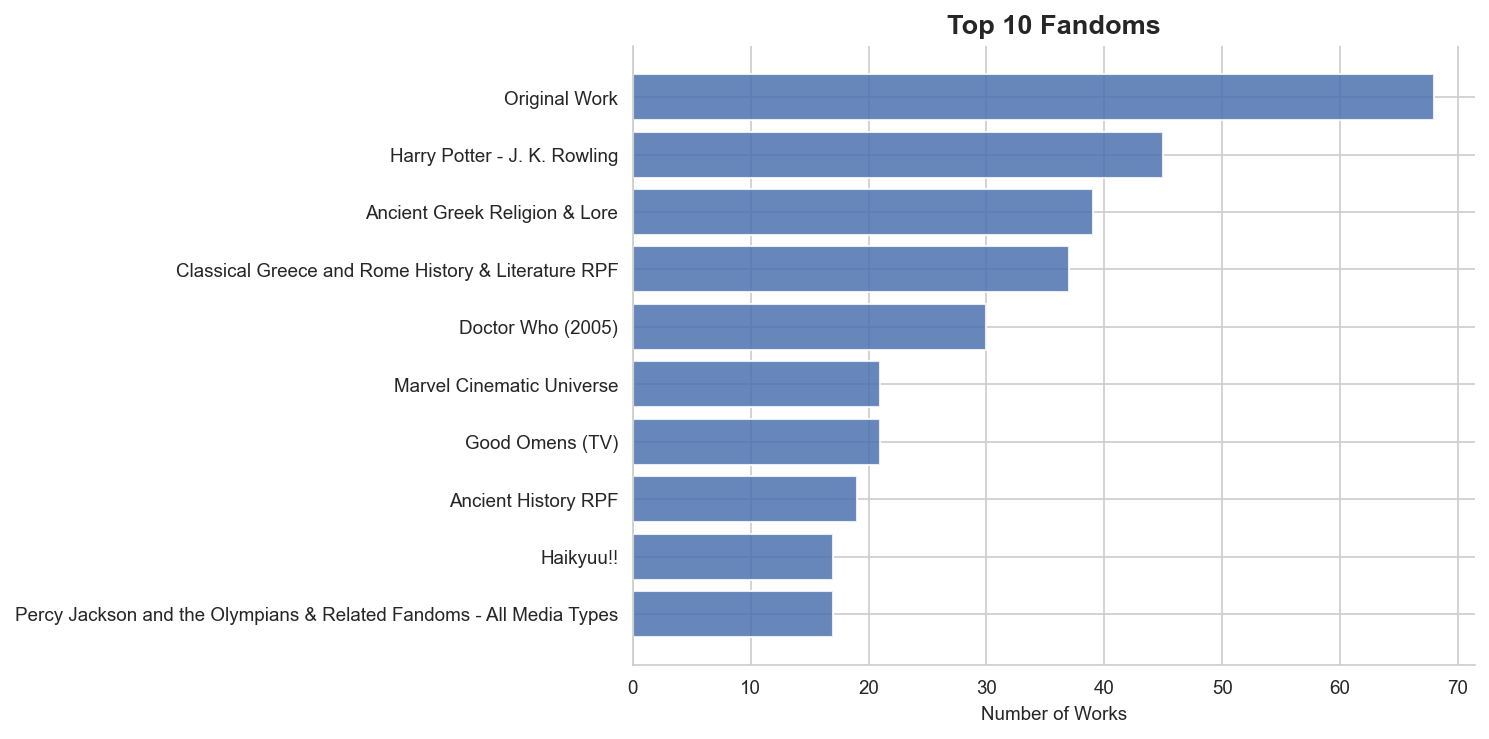

Source data for this figure (header and first rows):
value, n_works
Original Work, 68
Harry Potter - J. K. Rowling, 45
Ancient Greek Religion & Lore, 39
Classical Greece and Rome History & Lite…, 37
Doctor Who (2005), 30
Marvel Cinematic Universe, 21
Good Omens (TV), 21
Ancient History RPF, 19
Haikyuu!!, 17
Percy Jackson and the Olympians & Relate…, 17
